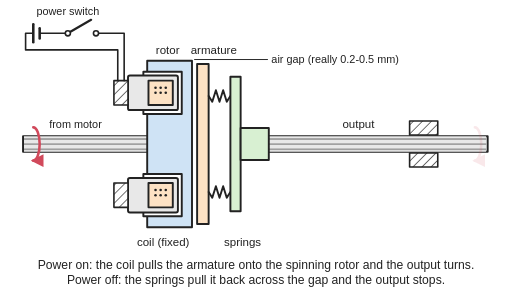
t = 0.00 s
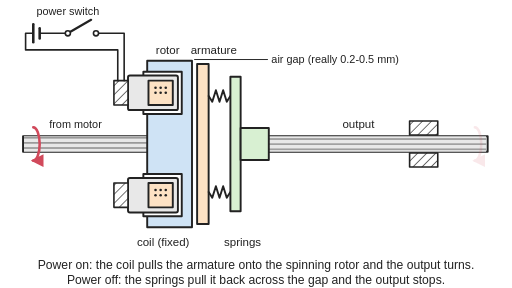
t = 0.99 s
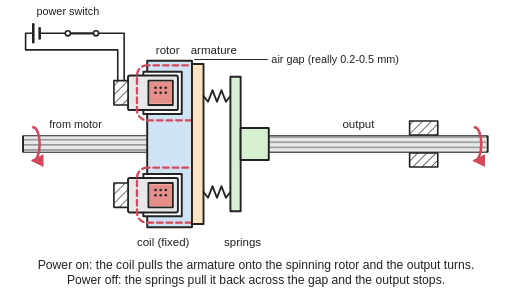
t = 2.00 s
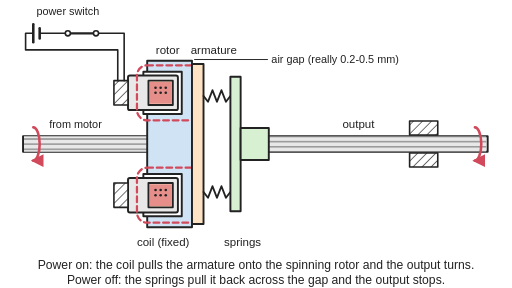
t = 3.00 s
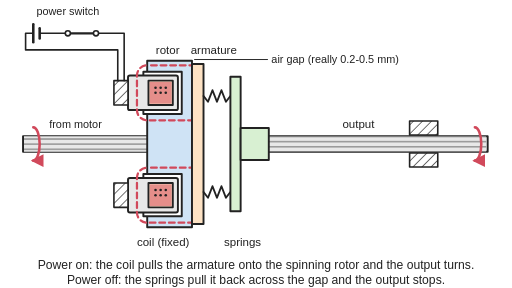
t = 4.02 s
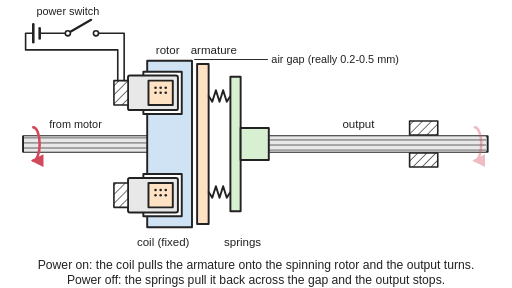
t = 4.97 s

The animated SVG that drew these frames (rendered in a browser with its animation timeline set to each time). Animation: 11 SMIL elements (animate=7,animateTransform=4); one cycle of 6.00 s, repeats indefinitely.

<svg xmlns="http://www.w3.org/2000/svg" viewBox="0 0 800 450" width="800" height="450" role="img">
<title>Side cut-away of an electromagnetic clutch: the input shaft carries a spinning rotor around a fixed coil; across a small air gap sits a steel armature plate, held back by springs on the output hub, so with the power off the output shaft stands still. Animated: the switch closes, the coil lights up and magnetic flux loops through rotor and armature, the armature snaps onto the rotor and the output speeds up to turn with the input; the switch opens, the springs pull the armature back and the output coasts to a stop.</title>
<rect width="800" height="450" fill="#ffffff"/>
<defs>
<marker id="ah" viewBox="0 0 10 10" refX="8" refY="5" markerWidth="5" markerHeight="5" orient="auto-start-reverse"><path d="M0,0 L10,5 L0,10 z" fill="#d1495b"/></marker>
<pattern id="hatch" width="10" height="10" patternUnits="userSpaceOnUse" patternTransform="rotate(45)"><rect width="10" height="10" fill="#ffffff"/><line x1="0" y1="0" x2="0" y2="10" stroke="#222" stroke-width="2"/></pattern>
</defs>
<g stroke-linejoin="round" stroke-linecap="round">
<pattern id="stripe" width="40" height="8" patternUnits="userSpaceOnUse"><rect width="40" height="8" fill="#e8e8e8"/><rect y="0" width="40" height="2.5" fill="#999999"/></pattern>
<rect x="36" y="213" width="200" height="24" fill="#e8e8e8" stroke="#222" stroke-width="3"/>
<clipPath id="cin"><rect x="37.5" y="213" width="197" height="24"/></clipPath><g clip-path="url(#cin)"><rect x="37.5" y="-275" width="197" height="520" fill="url(#stripe)"><animateTransform attributeName="transform" type="translate" values="0 0;0 8;0 16;0 24;0 32;0 40;0 48;0 56;0 64;0 72;0 80;0 88;0 96;0 104;0 112;0 120;0 128;0 136;0 144;0 152;0 160;0 168;0 176;0 184;0 192;0 200;0 208;0 216;0 224;0 232;0 240;0 248;0 256;0 264;0 272;0 280;0 288;0 296;0 304;0 312;0 320;0 328;0 336;0 344;0 352;0 360;0 368;0 376;0 384;0 392;0 400;0 408;0 416;0 424;0 432;0 440;0 448;0 456;0 464;0 472;0 480" keyTimes="0;0.02;0.03;0.05;0.07;0.08;0.1;0.12;0.13;0.15;0.17;0.18;0.2;0.22;0.23;0.25;0.27;0.28;0.3;0.32;0.33;0.35;0.37;0.38;0.4;0.42;0.43;0.45;0.47;0.48;0.5;0.52;0.53;0.55;0.57;0.58;0.6;0.62;0.63;0.65;0.67;0.68;0.7;0.72;0.73;0.75;0.77;0.78;0.8;0.82;0.83;0.85;0.87;0.88;0.9;0.92;0.93;0.95;0.97;0.98;1" dur="6s" repeatCount="indefinite"/></rect></g>
<rect x="372" y="213" width="390" height="24" fill="#e8e8e8" stroke="#222" stroke-width="3"/>
<clipPath id="cout"><rect x="420" y="213" width="340" height="24"/></clipPath><g clip-path="url(#cout)"><rect x="420" y="-59" width="340" height="304" fill="url(#stripe)"><animateTransform attributeName="transform" type="translate" values="0 0;0 0;0 0;0 0;0 0;0 0;0 0;0 0;0 0;0 0;0 0;0 0;0 0;0 0.29;0 2.05;0 6.05;0 12.29;0 20;0 28;0 36;0 44;0 52;0 60;0 68;0 76;0 84;0 92;0 100;0 108;0 116;0 124;0 132;0 140;0 148;0 156;0 164;0 172;0 180;0 188;0 196;0 204;0 212;0 220;0 227.53;0 234.14;0 239.9;0 244.87;0 249.1;0 252.66;0 255.61;0 257.98;0 259.87;0 261.31;0 262.38;0 263.11;0 263.58;0 263.84;0 263.97;0 264;0 264;0 264" keyTimes="0;0.02;0.03;0.05;0.07;0.08;0.1;0.12;0.13;0.15;0.17;0.18;0.2;0.22;0.23;0.25;0.27;0.28;0.3;0.32;0.33;0.35;0.37;0.38;0.4;0.42;0.43;0.45;0.47;0.48;0.5;0.52;0.53;0.55;0.57;0.58;0.6;0.62;0.63;0.65;0.67;0.68;0.7;0.72;0.73;0.75;0.77;0.78;0.8;0.82;0.83;0.85;0.87;0.88;0.9;0.92;0.93;0.95;0.97;0.98;1" dur="6s" repeatCount="indefinite"/></rect></g>
<rect x="640" y="189" width="44" height="22" fill="url(#hatch)" stroke="#222" stroke-width="2.5"/>
<rect x="640" y="239" width="44" height="22" fill="url(#hatch)" stroke="#222" stroke-width="2.5"/>
<rect x="230" y="95" width="70" height="260" fill="#cfe3f5" stroke="#222" stroke-width="3"/>
<rect x="224" y="112" width="60" height="66" fill="#ffffff" stroke="#222" stroke-width="3"/>
<rect x="200" y="118" width="78" height="54" rx="3" fill="#e8e8e8" stroke="#222" stroke-width="3"/>
<rect x="178" y="126" width="22" height="38" fill="url(#hatch)" stroke="#222" stroke-width="2.5"/>
<rect x="232" y="126" width="38" height="38" fill="#fde2c4" stroke="#222" stroke-width="3"/>
<rect x="234" y="128" width="34" height="34" fill="#d1495b" opacity="0"><animate attributeName="opacity" values="0;0;0.55;0.55;0;0" keyTimes="0;0.19;0.2;0.7;0.71;1" dur="6s" repeatCount="indefinite"/></rect>
<circle cx="243" cy="137" r="2" fill="#222"/><circle cx="251" cy="137" r="2" fill="#222"/><circle cx="259" cy="137" r="2" fill="#222"/><circle cx="243" cy="145" r="2" fill="#222"/><circle cx="251" cy="145" r="2" fill="#222"/><circle cx="259" cy="145" r="2" fill="#222"/>
<rect x="224" y="272" width="60" height="66" fill="#ffffff" stroke="#222" stroke-width="3"/>
<rect x="200" y="278" width="78" height="54" rx="3" fill="#e8e8e8" stroke="#222" stroke-width="3"/>
<rect x="178" y="286" width="22" height="38" fill="url(#hatch)" stroke="#222" stroke-width="2.5"/>
<rect x="232" y="286" width="38" height="38" fill="#fde2c4" stroke="#222" stroke-width="3"/>
<rect x="234" y="288" width="34" height="34" fill="#d1495b" opacity="0"><animate attributeName="opacity" values="0;0;0.55;0.55;0;0" keyTimes="0;0.19;0.2;0.7;0.71;1" dur="6s" repeatCount="indefinite"/></rect>
<circle cx="243" cy="297" r="2" fill="#222"/><circle cx="251" cy="297" r="2" fill="#222"/><circle cx="259" cy="297" r="2" fill="#222"/><circle cx="243" cy="305" r="2" fill="#222"/><circle cx="251" cy="305" r="2" fill="#222"/><circle cx="259" cy="305" r="2" fill="#222"/>
<g fill="none" stroke="#d1495b" stroke-width="3.5" stroke-dasharray="9 6" opacity="0"><animate attributeName="opacity" values="0;0;1;1;0;0" keyTimes="0;0.19;0.2;0.7;0.71;1" dur="6s" repeatCount="indefinite"/><animate attributeName="stroke-dashoffset" values="30;0" dur="0.6s" repeatCount="indefinite"/><rect x="214" y="102" width="102" height="86" rx="16"/><rect x="214" y="262" width="102" height="86" rx="16"/></g>
<g><animateTransform attributeName="transform" type="translate" values="0 0;0 0;-8 0;-8 0;0 0;0 0" keyTimes="0;0.2;0.21;0.7;0.72;1" dur="6s" repeatCount="indefinite"/><rect x="308.0" y="100" width="18" height="250" fill="#fde2c4" stroke="#222" stroke-width="3"/></g>
<polyline points="326,150 331.67,159 337.33,141 343,159 348.67,141 354.33,159 360,150" fill="none" stroke="#222" stroke-width="3"><animate attributeName="points" values="326,150 331.67,159 337.33,141 343,159 348.67,141 354.33,159 360,150;326,150 331.67,159 337.33,141 343,159 348.67,141 354.33,159 360,150;318,150 325,159 332,141 339,159 346,141 353,159 360,150;318,150 325,159 332,141 339,159 346,141 353,159 360,150;326,150 331.67,159 337.33,141 343,159 348.67,141 354.33,159 360,150;326,150 331.67,159 337.33,141 343,159 348.67,141 354.33,159 360,150" keyTimes="0;0.2;0.21;0.7;0.72;1" dur="6s" repeatCount="indefinite"/></polyline>
<polyline points="326,300 331.67,309 337.33,291 343,309 348.67,291 354.33,309 360,300" fill="none" stroke="#222" stroke-width="3"><animate attributeName="points" values="326,300 331.67,309 337.33,291 343,309 348.67,291 354.33,309 360,300;326,300 331.67,309 337.33,291 343,309 348.67,291 354.33,309 360,300;318,300 325,309 332,291 339,309 346,291 353,309 360,300;318,300 325,309 332,291 339,309 346,291 353,309 360,300;326,300 331.67,309 337.33,291 343,309 348.67,291 354.33,309 360,300;326,300 331.67,309 337.33,291 343,309 348.67,291 354.33,309 360,300" keyTimes="0;0.2;0.21;0.7;0.72;1" dur="6s" repeatCount="indefinite"/></polyline>
<rect x="360" y="120" width="16" height="210" fill="#d8f0d2" stroke="#222" stroke-width="3"/>
<rect x="376" y="200" width="44" height="50" fill="#d8f0d2" stroke="#222" stroke-width="3"/>
<path d="M52,199 A10,26 0 0 1 52,251" fill="none" stroke="#d1495b" stroke-width="4" marker-end="url(#ah)"/>
<path d="M742,199 A10,26 0 0 1 742,251" fill="none" stroke="#d1495b" stroke-width="4" marker-end="url(#ah)" opacity="0.12"><animate attributeName="opacity" values="0.12;0.12;0.12;0.12;0.12;0.12;0.12;0.12;0.12;0.12;0.12;0.12;0.12;0.21;0.43;0.69;0.91;1;1;1;1;1;1;1;1;1;1;1;1;1;1;1;1;1;1;1;1;1;1;1;1;1;1;0.9;0.8;0.71;0.63;0.55;0.48;0.41;0.35;0.3;0.26;0.22;0.19;0.16;0.14;0.13;0.12;0.12;0.12" keyTimes="0;0.02;0.03;0.05;0.07;0.08;0.1;0.12;0.13;0.15;0.17;0.18;0.2;0.22;0.23;0.25;0.27;0.28;0.3;0.32;0.33;0.35;0.37;0.38;0.4;0.42;0.43;0.45;0.47;0.48;0.5;0.52;0.53;0.55;0.57;0.58;0.6;0.62;0.63;0.65;0.67;0.68;0.7;0.72;0.73;0.75;0.77;0.78;0.8;0.82;0.83;0.85;0.87;0.88;0.9;0.92;0.93;0.95;0.97;0.98;1" dur="6s" repeatCount="indefinite"/></path>
<g fill="none" stroke="#222" stroke-width="2.5"><polyline points="62,52 102,52"/><polyline points="154,52 194,52 194,126"/><line x1="52" y1="38" x2="52" y2="66" stroke-width="4"/><line x1="62" y1="44" x2="62" y2="60" stroke-width="4"/><polyline points="52,52 40,52 40,78 184,78 184,126"/></g>
<g transform="rotate(-30 106 52)"><animateTransform attributeName="transform" type="rotate" values="-30 106 52;-30 106 52;0 106 52;0 106 52;-30 106 52;-30 106 52" keyTimes="0;0.18;0.19;0.69;0.7;1" dur="6s" repeatCount="indefinite"/><line x1="106" y1="52" x2="148" y2="52" stroke="#222" stroke-width="3.5"/></g><circle cx="106" cy="52" r="4" fill="#ffffff" stroke="#222" stroke-width="2.5"/><circle cx="150" cy="52" r="4" fill="#ffffff" stroke="#222" stroke-width="2.5"/>
<line x1="304" y1="93" x2="418" y2="93" stroke="#222" stroke-width="1.5"/>
</g>
<g font-family="Arial, Helvetica, sans-serif" font-size="18" fill="#222" text-anchor="middle">
<text x="118" y="200" font-size="17">from motor</text><text x="262" y="84">rotor</text><text x="334" y="84">armature</text><text x="255" y="384">coil (fixed)</text><text x="350" y="384" text-anchor="start">springs</text><text x="560" y="200">output</text><text x="106" y="24" font-size="17">power switch</text><g text-anchor="start" font-size="17"><text x="424" y="99">air gap (really 0.2-0.5 mm)</text></g><text x="400" y="420" font-size="19">Power on: the coil pulls the armature onto the spinning rotor and the output turns.</text><text x="400" y="443" font-size="19">Power off: the springs pull it back across the gap and the output stops.</text>
</g>
</svg>
